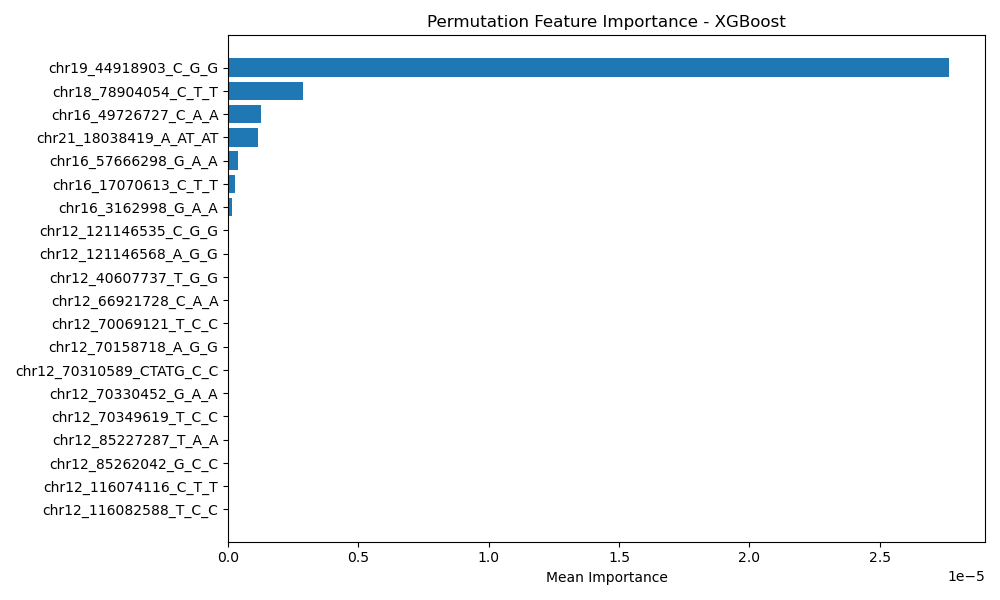

Source data for this figure (header and first rows):
Feature, Importance
chr19_44918903_C_G_G, 2.7657000013303624e-05
chr18_78904054_C_T_T, 2.8587764437149054e-06
chr16_49726727_C_A_A, 1.2631802890905597e-06
chr21_18038419_A_AT_AT, 1.1302139428681634e-06
chr16_57666298_G_A_A, 3.988990386671887e-07
chr16_17070613_C_T_T, 2.6593269244479243e-07
chr16_3162998_G_A_A, 1.3296634622239621e-07
chr12_121146535_C_G_G, 0.0
chr12_121146568_A_G_G, 0.0
chr12_40607737_T_G_G, 0.0
chr12_66921728_C_A_A, 0.0
chr12_70069121_T_C_C, 0.0
chr12_70158718_A_G_G, 0.0
chr12_70310589_CTATG_C_C, 0.0
chr12_70330452_G_A_A, 0.0
chr12_70349619_T_C_C, 0.0
chr12_85227287_T_A_A, 0.0
chr12_85262042_G_C_C, 0.0
chr12_116074116_C_T_T, 0.0
chr12_116082588_T_C_C, 0.0
chr12_116111368_T_C_C, 0.0
chr12_116157365_C_T_T, 0.0
chr12_116182832_G_T_T, 0.0
chr12_116207715_C_T_T, 0.0
chr12_40607731_T_A_A, 0.0
chr12_116283798_A_C_C, 0.0
chr12_116515244_G_GC_G, 0.0
chr12_119433004_G_C_C, 0.0
chr12_119444610_CTG_C_C, 0.0
chr12_121146681_C_G_G, 0.0
chr12_121146595_C_T_T, 0.0
chr12_121052802_C_T_C, 0.0
chr12_116232860_G_A_A, 0.0
chr12_40534772_C_T_T, 0.0
chr12_40586882_C_T_T, 0.0
chr11_92194969_T_C_C, 0.0
chr11_92113960_G_T_T, 0.0
chr11_92150565_T_A_A, 0.0
chr11_92155509_A_T_T, 0.0
chr11_92170577_T_C_C, 0.0
chr11_92171122_A_G_G, 0.0
chr11_92174764_A_G_G, 0.0
chr11_92175674_C_A_A, 0.0
chr11_92176679_G_A_A, 0.0
chr11_92179127_G_A_A, 0.0
chr11_92186845_T_G_G, 0.0
chr11_92193132_C_T_T, 0.0
chr11_92194502_G_C_C, 0.0
chr11_92199311_C_T_T, 0.0
chr12_129434659_GTT_G_G, 0.0
chr11_92211904_A_G_A, 0.0
chr11_92212299_G_T_G, 0.0
chr11_98375179_C_T_T, 0.0
chr11_98378034_C_G_G, 0.0
chr12_1411896_TAGAA_T_T, 0.0
chr12_3313430_A_T_T, 0.0
chr12_10021012_G_A_A, 0.0
chr12_11219324_T_G_G, 0.0
chr12_25227906_G_A_A, 0.0
chr12_28055134_G_A_A, 0.0
... 907 more rows
